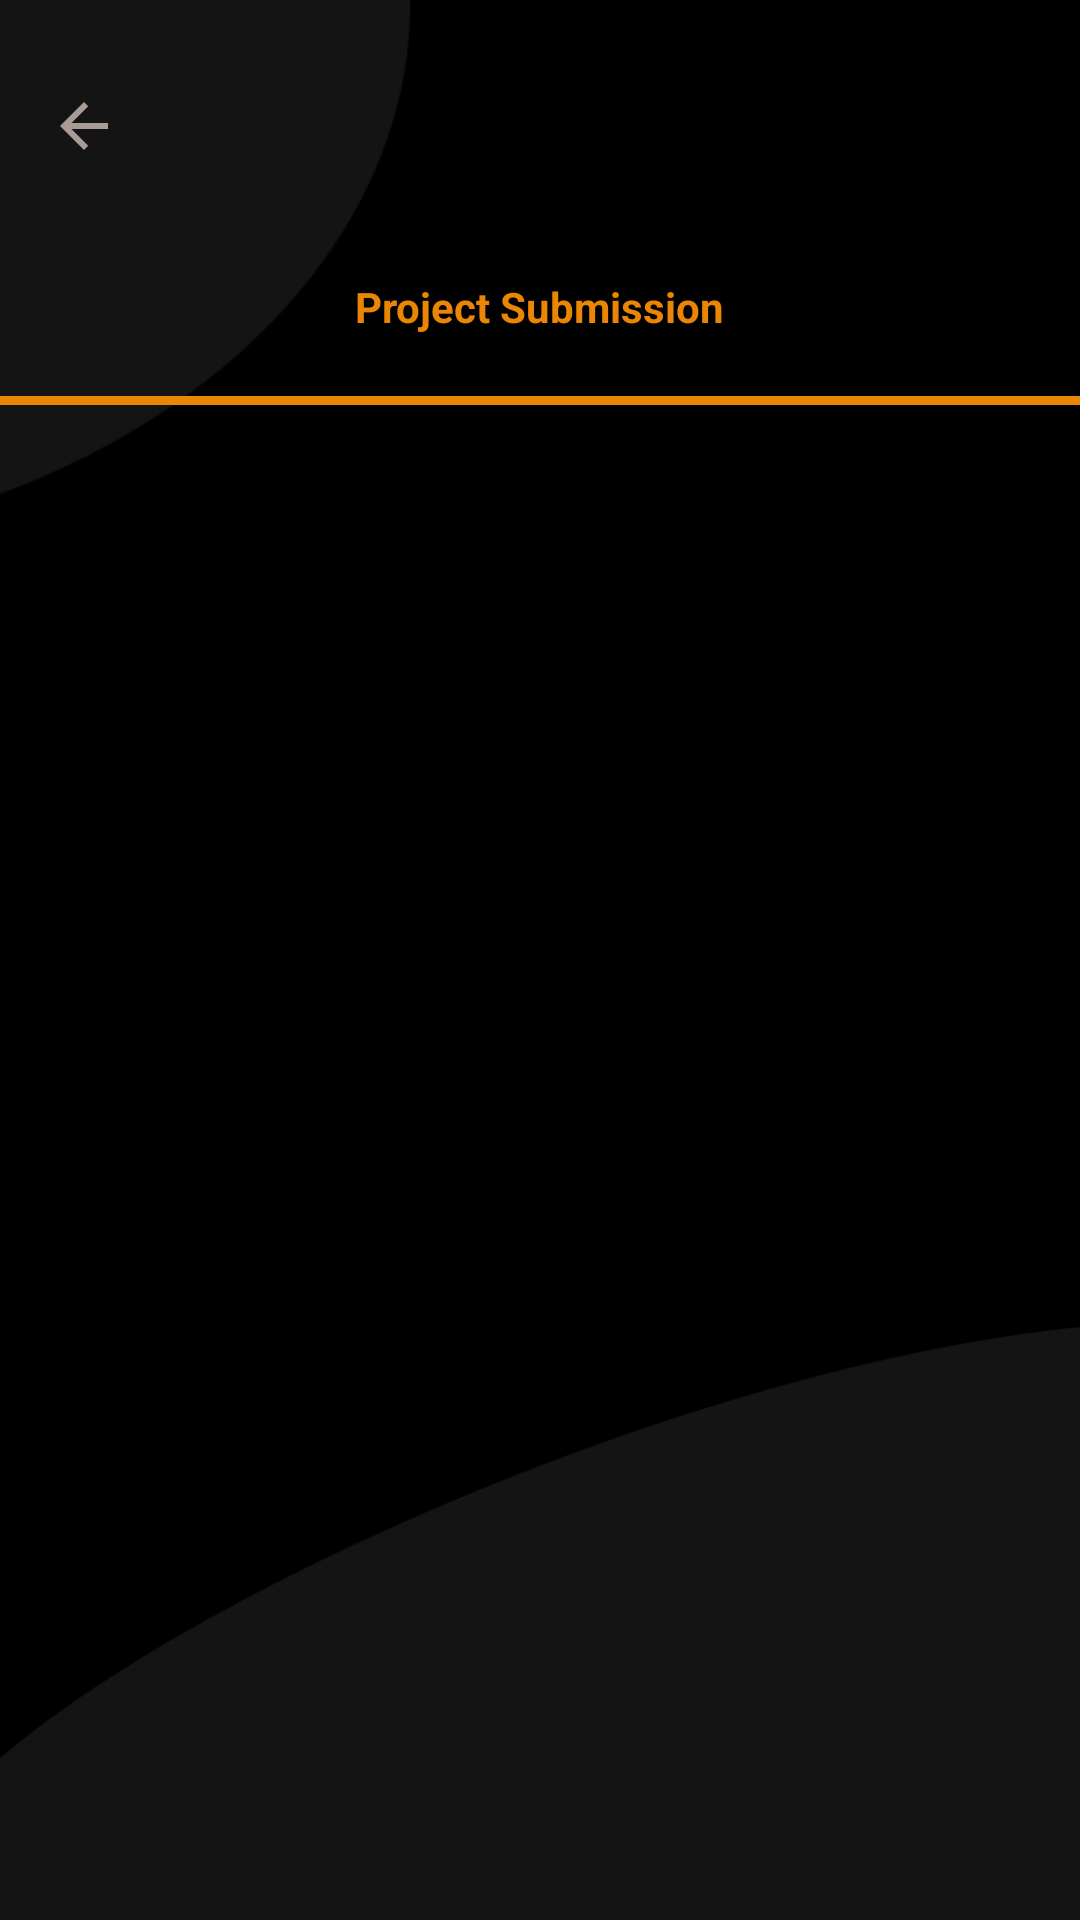

Write the Android layout XML for this screen, with the resource values it uses.
<!-- AndroidManifest.xml: application theme AppTheme -->
<!-- res/layout/activity_submit.xml -->
<?xml version="1.0" encoding="utf-8"?>
<androidx.constraintlayout.widget.ConstraintLayout xmlns:android="http://schemas.android.com/apk/res/android"
    xmlns:app="http://schemas.android.com/apk/res-auto"
    xmlns:tools="http://schemas.android.com/tools"
    android:layout_width="match_parent"
    android:layout_height="match_parent"
    tools:context=".submission.SubmitActivity">
    <include
        android:id="@+id/include"
        layout="@layout/activity_background"
        android:layout_width="match_parent"
        android:layout_height="match_parent"
        app:layout_constraintBottom_toBottomOf="parent"
        app:layout_constraintTop_toTopOf="parent" />

    <ImageView
        android:id="@+id/imageView4"
        android:layout_width="wrap_content"
        android:layout_height="wrap_content"
        android:layout_marginStart="16dp"
        android:src="@drawable/ic_baseline_arrow_back_24"
        app:layout_constraintBottom_toBottomOf="@+id/imageView3"
        app:layout_constraintStart_toStartOf="parent"
        app:layout_constraintTop_toTopOf="@+id/imageView3" />


    <ImageView
        android:id="@+id/imageView3"
        android:layout_width="0dp"
        android:layout_height="60dp"
        android:layout_marginStart="116dp"
        android:layout_marginTop="12dp"
        android:background="@android:color/transparent"
        android:src="@drawable/launcher"
        app:layout_constraintBottom_toTopOf="@+id/tabs"
        app:layout_constraintEnd_toEndOf="parent"
        app:layout_constraintStart_toEndOf="@+id/imageView4"
        app:layout_constraintTop_toTopOf="@+id/include" />

    <com.google.android.material.tabs.TabLayout
        android:id="@+id/tabs"
        android:layout_width="match_parent"
        android:layout_height="60dp"
        android:background="@android:color/transparent"
        app:layout_constraintEnd_toEndOf="parent"
        app:layout_constraintStart_toStartOf="parent"
        app:tabIndicatorAnimationDuration="6000"
        app:layout_constraintTop_toBottomOf="@id/imageView3"
        app:tabIndicatorColor="#ffffff"
        app:tabIndicatorHeight="6dp"
        app:tabMode="fixed"
        app:tabPaddingTop="15dp"
        app:tabSelectedTextColor="#FFFFFF"
        app:tabTextAppearance="@style/MyCustomTabText"
        app:tabTextColor="#636363"
        tools:layout_editor_absoluteY="96dp" />

    <View
        android:id="@+id/view"
        android:layout_width="match_parent"
        android:layout_height="3dp"
        android:background="@color/colorAccent"
        app:layout_constraintEnd_toEndOf="parent"
        app:layout_constraintStart_toStartOf="parent"
        app:layout_constraintTop_toBottomOf="@+id/tabs" />

    <TextView
        android:layout_width="wrap_content"
        android:layout_height="wrap_content"
        android:text="Project Submission"
        android:textColor="@color/colorAccent"
        android:textSize="14sp"
        android:textStyle="bold"
        app:layout_constraintBottom_toBottomOf="@+id/tabs"
        app:layout_constraintEnd_toEndOf="@+id/tabs"
        app:layout_constraintStart_toStartOf="@+id/tabs"
        app:layout_constraintTop_toTopOf="@+id/tabs" />


</androidx.constraintlayout.widget.ConstraintLayout>
<!-- res/layout/activity_background.xml (included above) -->
<?xml version="1.0" encoding="utf-8"?>
<androidx.constraintlayout.widget.ConstraintLayout xmlns:android="http://schemas.android.com/apk/res/android"
    xmlns:app="http://schemas.android.com/apk/res-auto"
    xmlns:tools="http://schemas.android.com/tools"
    android:layout_width="match_parent"
    android:layout_height="match_parent"
    android:background="#000000"
    tools:context=".BackgroundActivity">
    <androidx.appcompat.widget.Toolbar
        android:id="@+id/toolbar"
        android:layout_width="match_parent"
        android:layout_height="180dp"
        android:background="@drawable/top"
        app:layout_constraintEnd_toEndOf="parent"
        app:layout_constraintStart_toStartOf="parent"
        app:layout_constraintTop_toTopOf="parent" />

    <View
        android:layout_width="match_parent"
        android:layout_height="200dp"
        android:layout_alignParentBottom="true"
        android:background="@drawable/b"
        app:layout_constraintBottom_toBottomOf="parent"
        app:layout_constraintEnd_toEndOf="parent"
        app:layout_constraintStart_toStartOf="parent" />

</androidx.constraintlayout.widget.ConstraintLayout>
<!-- resources referenced by this layout -->
<resources>
  <color name="colorAccent">#eb8604</color>
  <!-- drawable b: png bitmap (drawable, 5552 bytes) -->
  <!-- drawable ic_baseline_arrow_back_24 (drawable) -->
  <vector android:height="24dp" android:tint="#A89B95"
      android:viewportHeight="24" android:viewportWidth="24"
      android:width="24dp" xmlns:android="http://schemas.android.com/apk/res/android">
      <path android:fillColor="@android:color/white" android:pathData="M20,11H7.83l5.59,-5.59L12,4l-8,8 8,8 1.41,-1.41L7.83,13H20v-2z"/>
  </vector>
  <!-- drawable top: png bitmap (drawable, 3136 bytes) -->
  <style name="MyCustomTabText" parent="TextAppearance.Design.Tab">
          <item name="android:textSize">16sp</item>
          <item name="android:textStyle">bold</item>
          <item name="android:textAllCaps">false</item>
          <item name="textAllCaps">false</item>
  
      </style>
  <style name="AppTheme" parent="Theme.AppCompat.Light.DarkActionBar">
          
          <item name="colorPrimary">@color/colorPrimary</item>
          <item name="colorPrimaryDark">@color/colorPrimaryDark</item>
          <item name="colorAccent">@color/colorAccent</item>
      </style>
  <color name="colorPrimary">#FFFFFF</color>
  <color name="colorPrimaryDark">#000000</color>
</resources>
